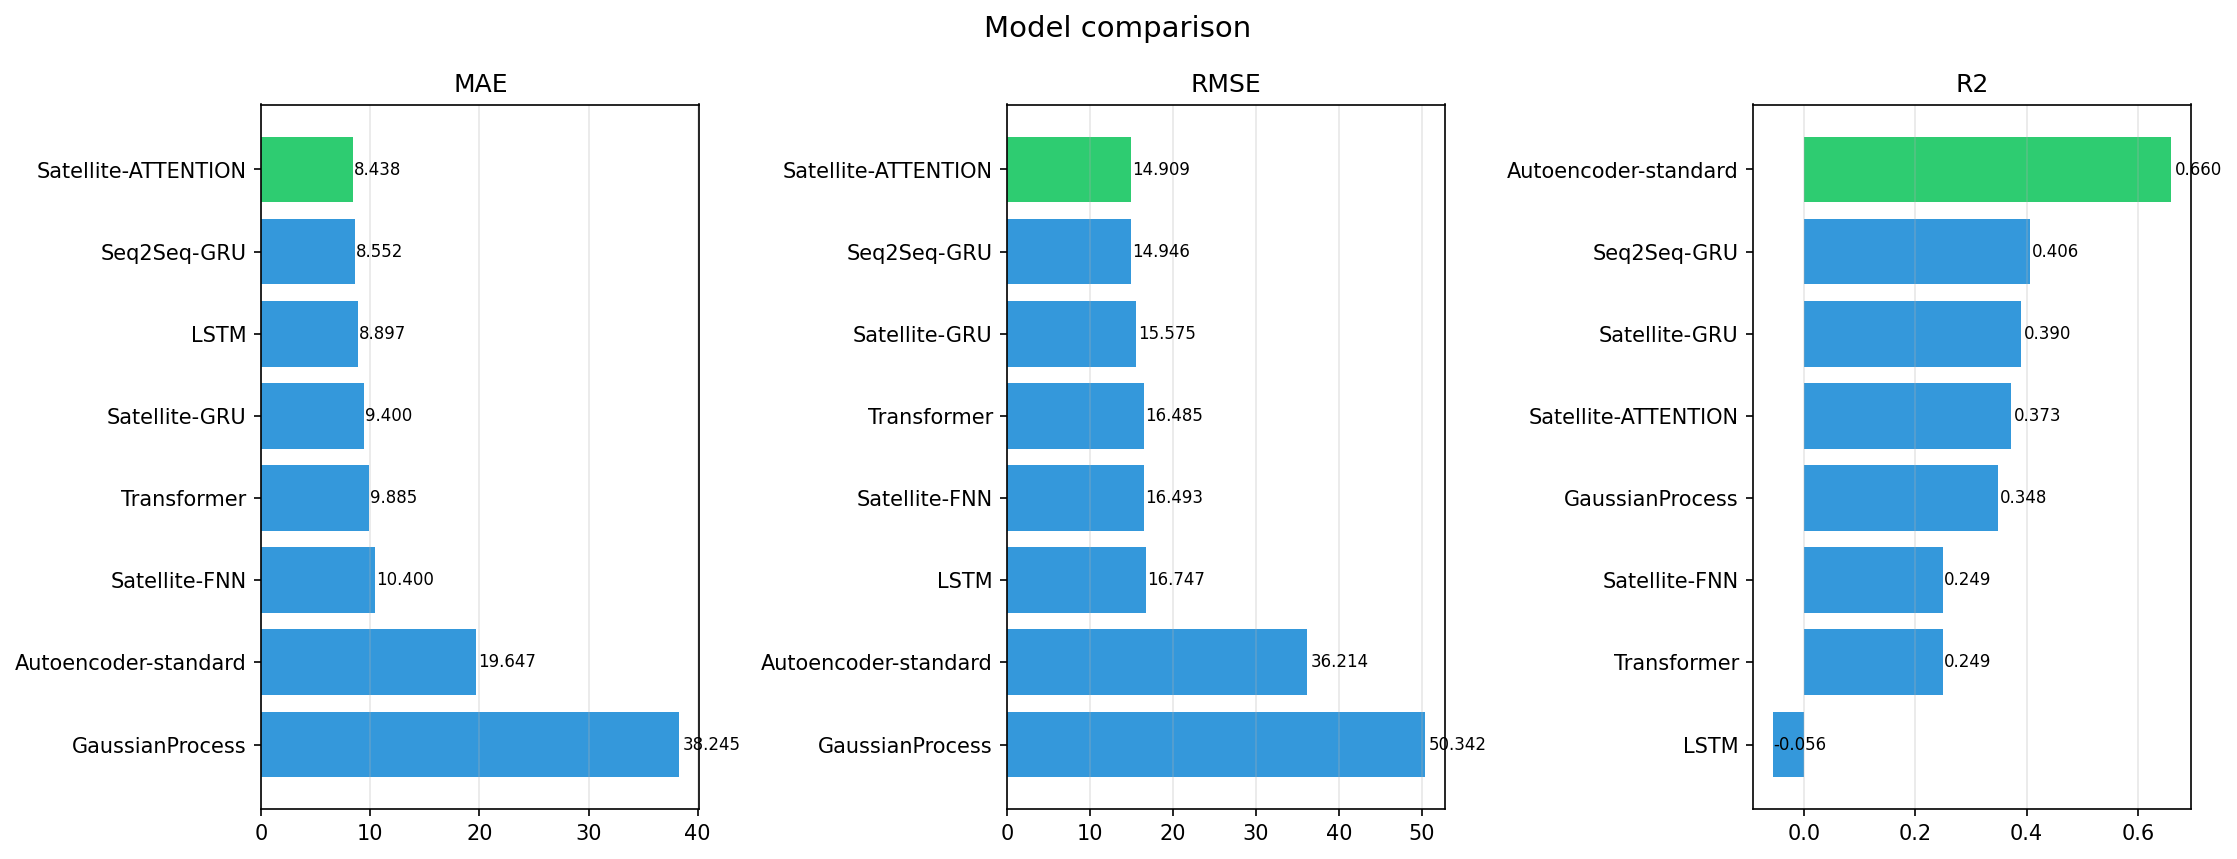

Values plotted in this chart, from the file beside it:
model, MAE, RMSE, MAPE_pct, sMAPE_pct, R2, PICP_95, MIS, run_dir
Seq2Seq-GRU, 8.552, 14.95, 60.77, 76.33, 0.4060, 0.9500, 98.37, results\starlink_llt_dl\seq2seq
LSTM, 8.897, 16.75, 81.87, 85.08, -0.0555, 0.9500, 112.5, results\starlink_llt_dl\lstm
Transformer, 9.885, 16.48, 67.92, 82.64, 0.2489, 0.9500, 98.37, results\starlink_llt_dl\transformer
Satellite-GRU, 9.4, 15.58, 60.17, 85.15, 0.3904, 0.9500, 94.98, results\starlink_llt_dl\satellite_gru
Satellite-ATTENTION, 8.438, 14.91, 63.9, 77.07, 0.3727, 0.9500, 96.03, results\starlink_llt_dl\satellite_attent…
Satellite-FNN, 10.4, 16.49, 74.05, 92.91, 0.2489, 0.9500, 102.1, results\starlink_llt_dl\satellite_fnn
GaussianProcess, 38.25, 50.34, 57.11, 41.75, 0.3476, 0.9500, 243.3, results\starlink_llt_dl\gaussian_process
Autoencoder-standard, 19.65, 36.21, 27, 19.61, 0.6603, 0.9500, 245.4, results\starlink_llt_dl\autoencoder
